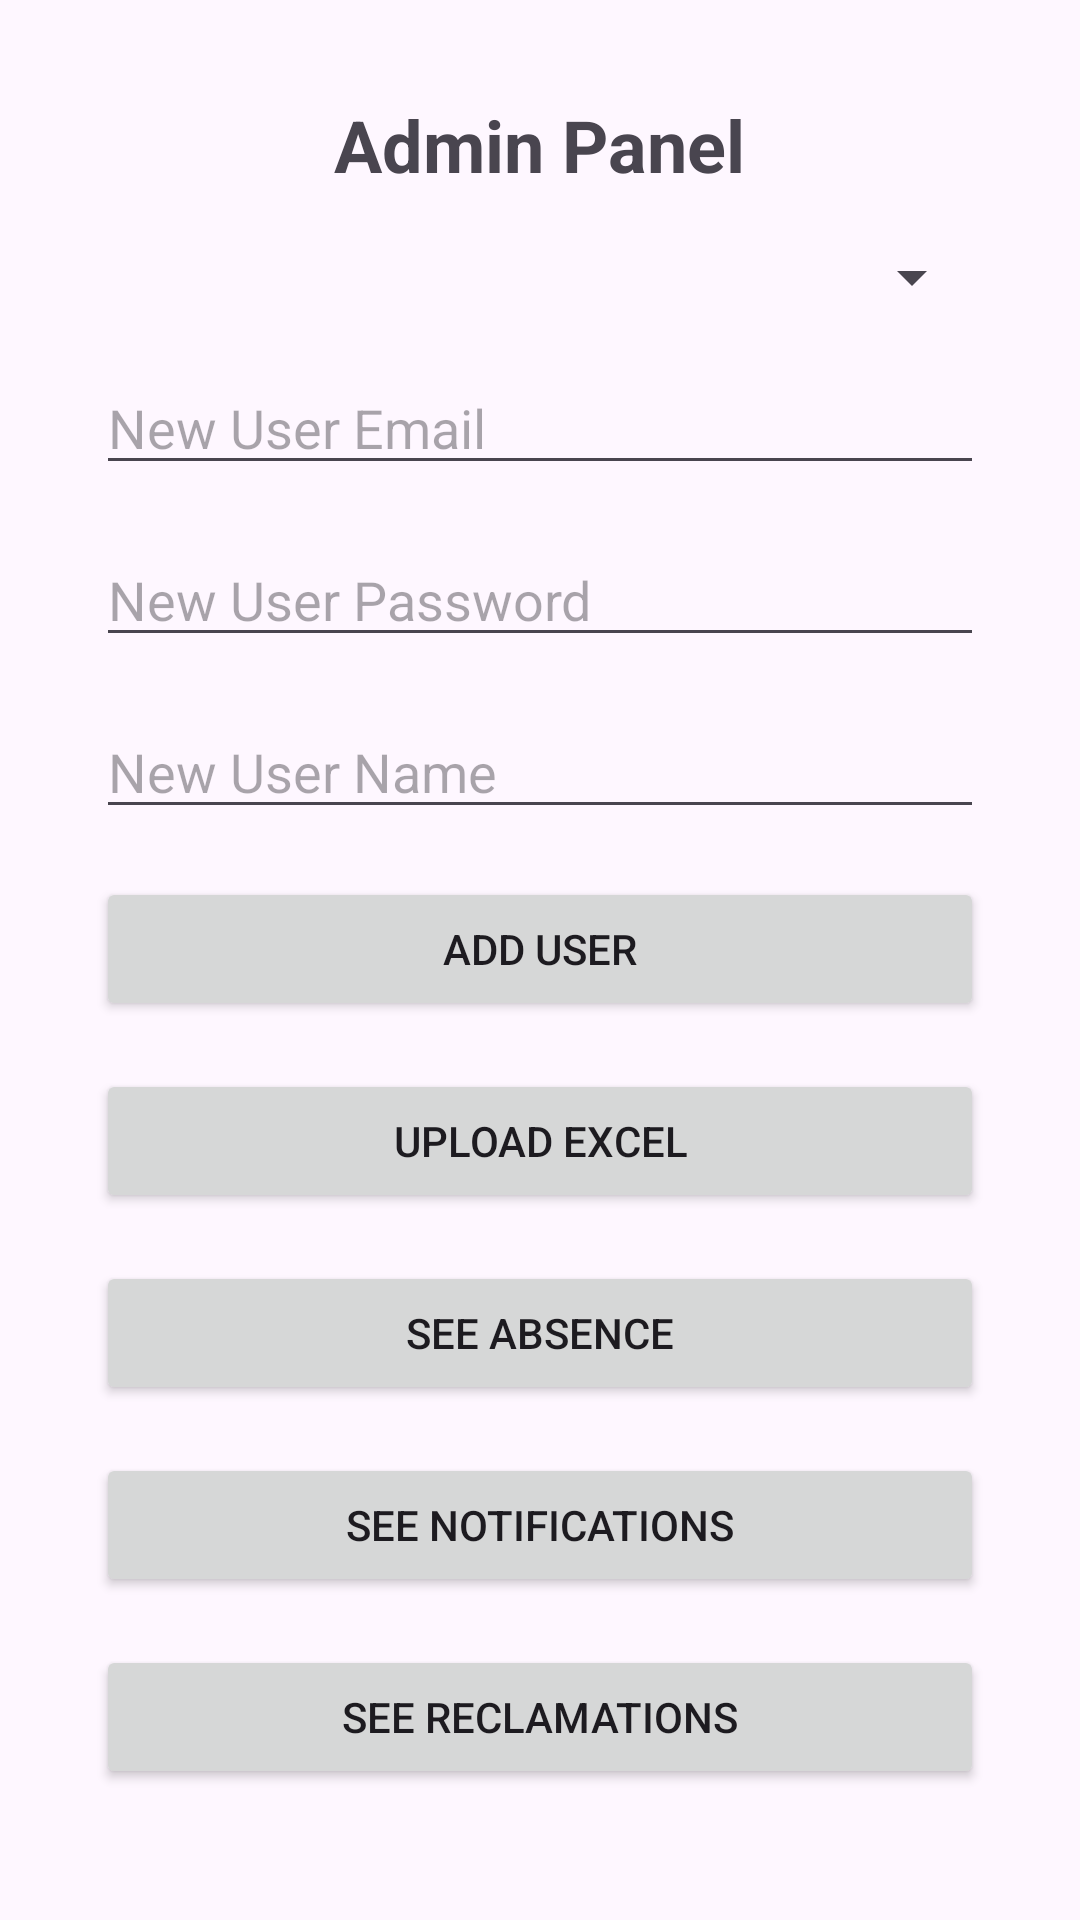

This screen was rendered from an Android layout file. Write that file and the resources it references.
<!-- AndroidManifest.xml: application theme Theme.Essectmobile -->
<!-- res/layout/activity_admin.xml -->
<LinearLayout
    xmlns:android="http://schemas.android.com/apk/res/android"
    xmlns:app="http://schemas.android.com/apk/res-auto"
    android:layout_width="match_parent"
    android:layout_height="match_parent"
    android:orientation="vertical"
    android:padding="32dp">

    <TextView
        android:layout_width="wrap_content"
        android:layout_height="wrap_content"
        android:text="Admin Panel"
        android:textSize="24sp"
        android:textStyle="bold"
        android:layout_gravity="center_horizontal" />


    <Spinner
        android:id="@+id/spinnerRole"
        android:layout_width="match_parent"
        android:layout_height="wrap_content"
        android:layout_marginTop="16dp"/>

    <EditText
        android:id="@+id/etNewEmail"
        android:layout_width="match_parent"
        android:layout_height="wrap_content"
        android:hint="New User Email"
        android:inputType="textEmailAddress"
        android:layout_marginTop="16dp" />

    <EditText
        android:id="@+id/etNewPassword"
        android:layout_width="match_parent"
        android:layout_height="wrap_content"
        android:hint="New User Password"
        android:inputType="textPassword"
        android:layout_marginTop="16dp" />

    
    <EditText
        android:id="@+id/etProfessorName"
        android:layout_width="match_parent"
        android:layout_height="wrap_content"
        android:hint="New User Name"
        android:inputType="textPersonName"
        android:layout_marginTop="16dp"/>

    <Button
        android:id="@+id/btnAddUser"
        android:layout_width="match_parent"
        android:layout_height="wrap_content"
        android:text="Add User"
        android:layout_marginTop="16dp" />

    <Button
        android:id="@+id/btnUploadExcel"
        android:layout_width="match_parent"
        android:layout_height="wrap_content"
        android:text="Upload Excel"
        android:layout_marginTop="16dp" />

    <Button
        android:id="@+id/btnSeeAbsence"
        android:layout_width="match_parent"
        android:layout_height="wrap_content"
        android:text="See Absence"
        android:layout_marginTop="16dp" />

    <Button
        android:id="@+id/btnSeeNotif"
        android:layout_width="match_parent"
        android:layout_height="wrap_content"
        android:text="See Notifications"
        android:layout_marginTop="16dp" />

    <Button
        android:id="@+id/btnSeeReclam"
        android:layout_width="match_parent"
        android:layout_height="wrap_content"
        android:text="See Reclamations"
        android:layout_marginTop="16dp" />

    <Button
        android:id="@+id/btnDashboard"
        android:layout_width="match_parent"
        android:layout_height="wrap_content"
        android:text="See Dashboard"
        android:layout_marginTop="16dp" />


</LinearLayout>
<!-- resources referenced by this layout -->
<resources>
  <style name="Theme.Essectmobile" parent="Base.Theme.Essectmobile" />
  <style name="Base.Theme.Essectmobile" parent="Theme.Material3.DayNight.NoActionBar">
          
          
      </style>
</resources>
